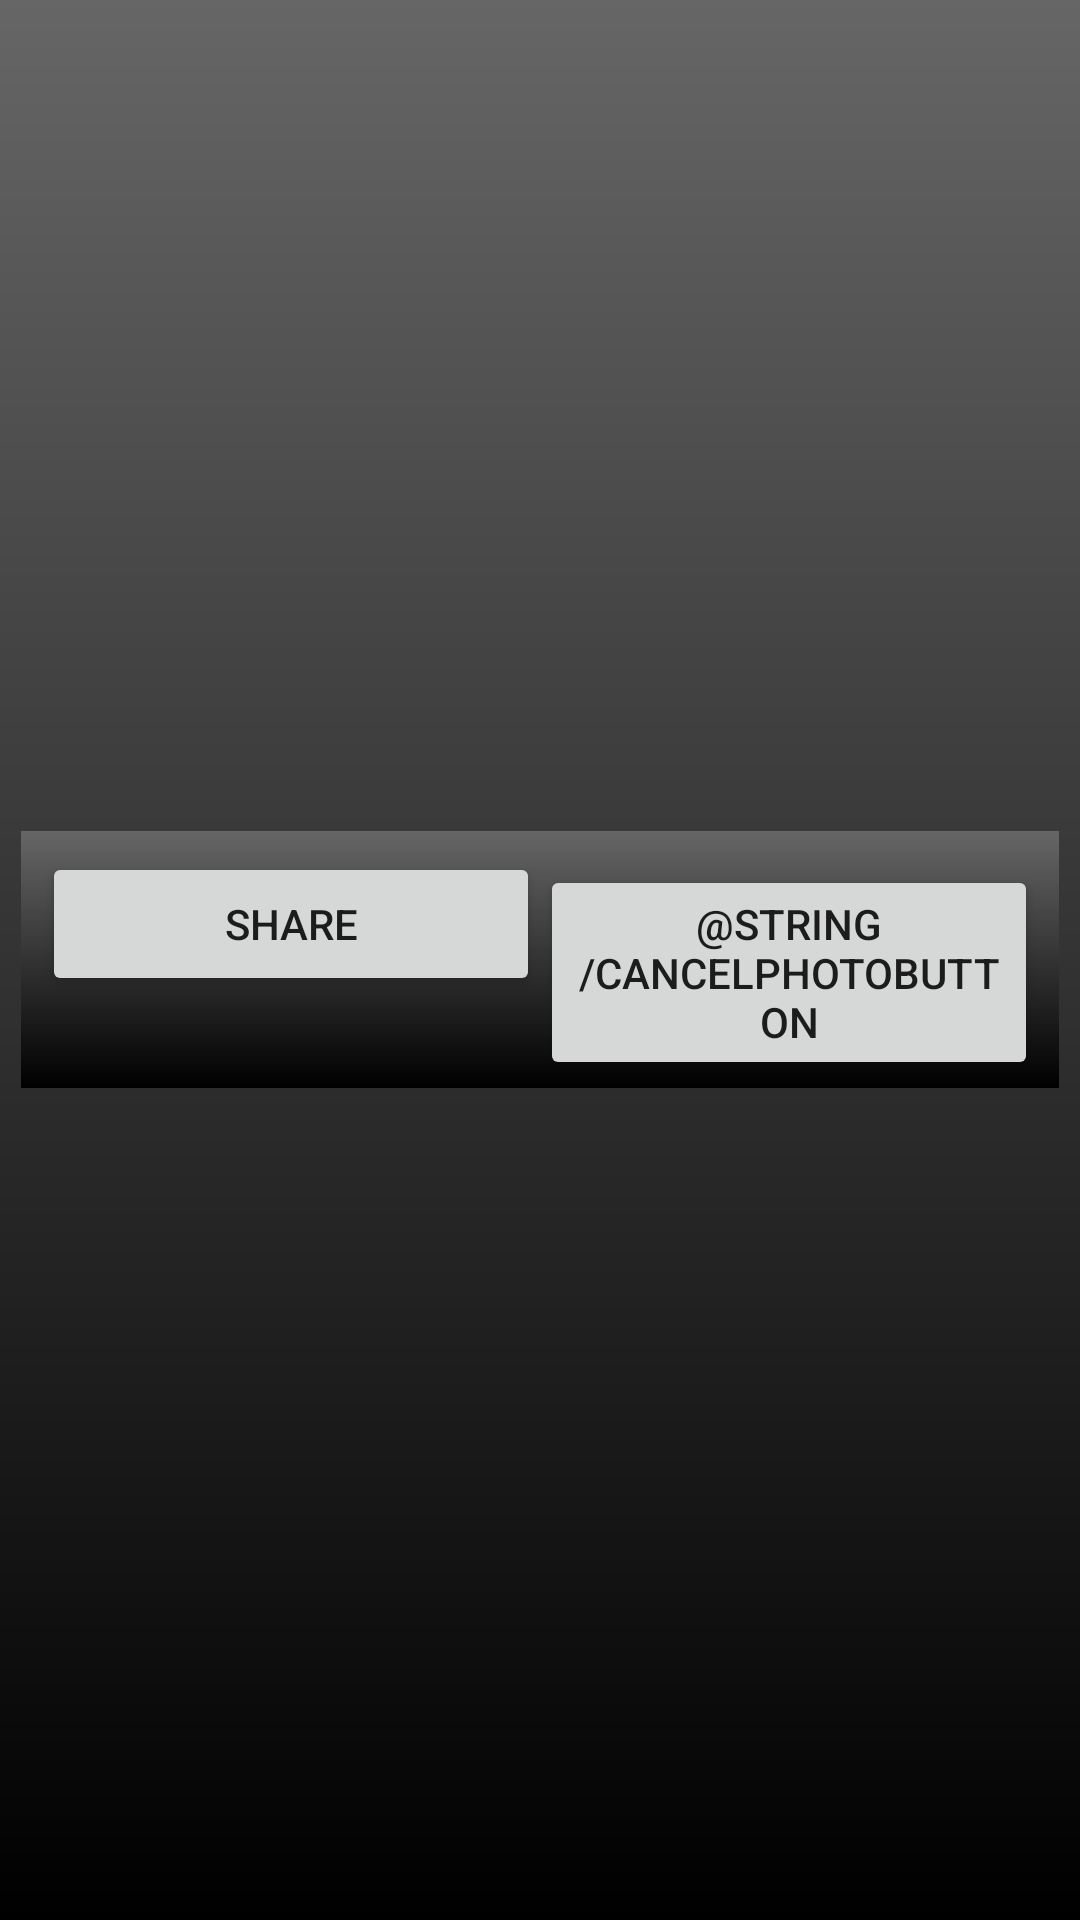

Android layout source for this screen:
<!-- AndroidManifest.xml: fallback theme Theme.MaterialComponents.DayNight.NoActionBar -->
<!-- res/layout/display_results_buttons.xml -->
<?xml version="1.0" encoding="utf-8"?>
<LinearLayout xmlns:android="http://schemas.android.com/apk/res/android"
    android:layout_width="fill_parent"
    android:layout_height="wrap_content"
    android:background="@drawable/camera_bottom_button_border"
    android:gravity="center"
    android:orientation="vertical">

    <LinearLayout
        android:layout_width="fill_parent"
        android:layout_height="wrap_content"
        android:layout_alignParentBottom="true"
        android:layout_centerHorizontal="true"
        android:background="@drawable/camera_bottom_button_border" >

        <Button
            android:id="@+id/shareButton"
            android:layout_width="fill_parent"
            android:layout_height="wrap_content"
            android:layout_alignParentBottom="true"
            android:layout_weight="1"
            android:text="@string/shareButton" />

        <Button
            android:id="@+id/cancelShareButton"
            android:layout_width="fill_parent"
            android:layout_height="wrap_content"
            android:layout_alignParentBottom="true"
            android:layout_toRightOf="@id/shareButton"
            android:layout_weight="1"
            android:text="@string/cancelPhotoButton" />
    </LinearLayout>

</LinearLayout>
<!-- resources referenced by this layout -->
<resources>
  <!-- drawable camera_bottom_button_border (drawable) -->
  <?xml version="1.0" encoding="utf-8"?>
  <shape xmlns:android="http://schemas.android.com/apk/res/android"
      android:shape="rectangle">
      <gradient
          android:startColor="#000"
          android:endColor="#666"
          android:angle="90"/>
      <padding android:left="7dp"
          android:top="7dp"
          android:right="7dp"
          android:bottom="7dp" />
  </shape>
  <string name="shareButton">Share</string>
</resources>
